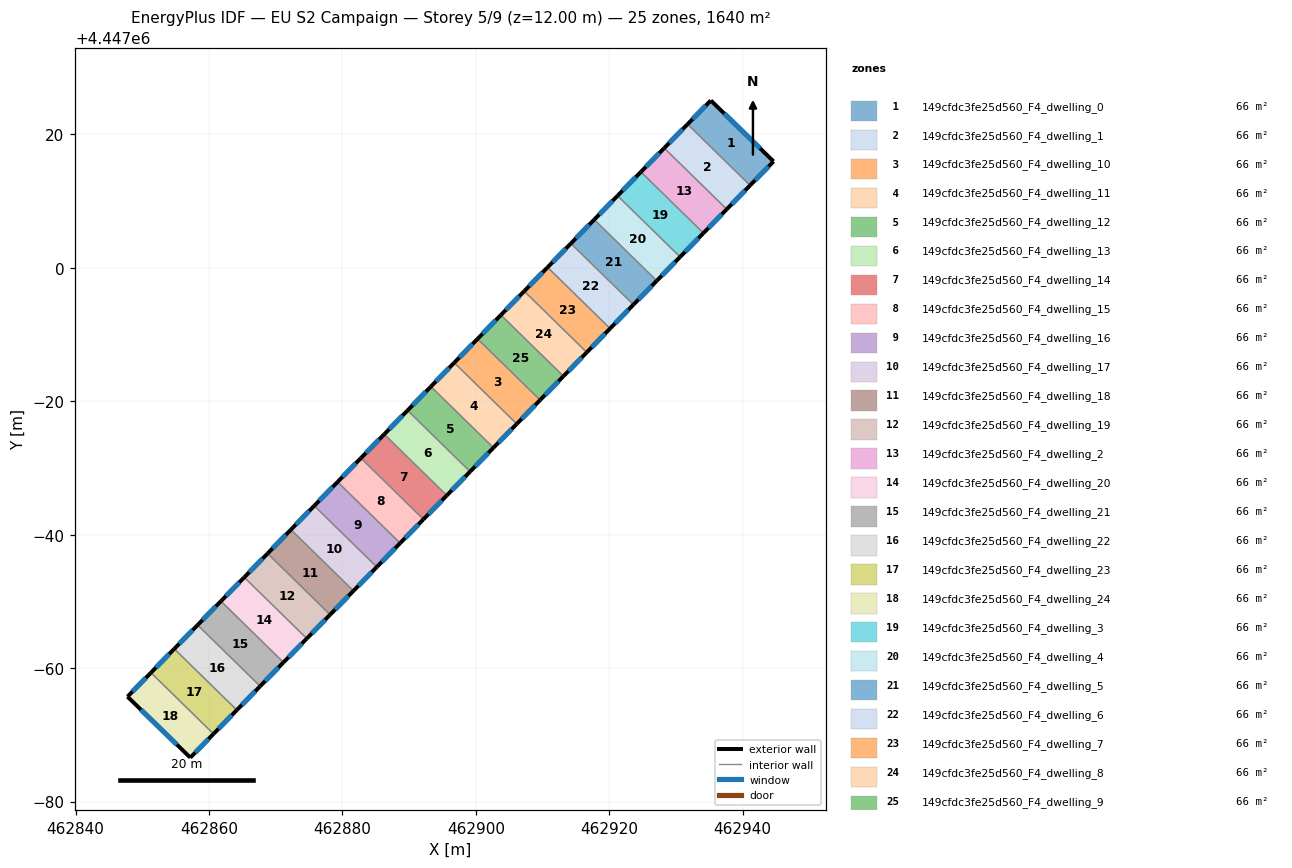
=== STOREY PLAN SPEC (per zone: floor XY polygon, exterior-wall plan segments, windows/doors) ===
zone 1: 149cfdc3fe25d560_F4_dwelling_0  (65.6 m²)
  floor: (462944.63, 4447015.95) (462941.12, 4447012.36) (462931.74, 4447021.53) (462935.23, 4447025.08)
  exterior wall: (462935.23, 4447025.08) – (462931.74, 4447021.53)  [5.0 m]
    window: (462934.48, 4447024.32) – (462932.49, 4447022.29)  [4.9 m²]
  exterior wall: (462944.63, 4447015.95) – (462935.23, 4447025.08)  [13.1 m]
    window: (462942.62, 4447017.90) – (462937.24, 4447023.13)  [12.9 m²]
  exterior wall: (462941.12, 4447012.36) – (462944.63, 4447015.95)  [5.0 m]
    window: (462941.87, 4447013.12) – (462943.88, 4447015.18)  [4.9 m²]
  interior walls: 1
zone 2: 149cfdc3fe25d560_F4_dwelling_1  (65.6 m²)
  floor: (462941.12, 4447012.36) (462937.62, 4447008.78) (462928.25, 4447017.95) (462931.74, 4447021.53)
  exterior wall: (462931.74, 4447021.53) – (462928.25, 4447017.95)  [5.0 m]
    window: (462930.99, 4447020.76) – (462929.00, 4447018.71)  [4.9 m²]
  exterior wall: (462937.62, 4447008.78) – (462941.12, 4447012.36)  [5.0 m]
    window: (462938.37, 4447009.54) – (462940.37, 4447011.59)  [4.9 m²]
  interior walls: 2
zone 3: 149cfdc3fe25d560_F4_dwelling_10  (65.6 m²)
  floor: (462909.64, 4446980.18) (462906.14, 4446976.60) (462896.77, 4446985.77) (462900.26, 4446989.35)
  exterior wall: (462900.26, 4446989.35) – (462896.77, 4446985.77)  [5.0 m]
    window: (462899.51, 4446988.58) – (462897.52, 4446986.54)  [4.9 m²]
  exterior wall: (462906.14, 4446976.60) – (462909.64, 4446980.18)  [5.0 m]
    window: (462906.89, 4446977.37) – (462908.89, 4446979.41)  [4.9 m²]
  interior walls: 2
zone 4: 149cfdc3fe25d560_F4_dwelling_11  (65.6 m²)
  floor: (462906.14, 4446976.60) (462902.65, 4446973.03) (462893.27, 4446982.20) (462896.77, 4446985.77)
  exterior wall: (462896.77, 4446985.77) – (462893.27, 4446982.20)  [5.0 m]
    window: (462896.02, 4446985.01) – (462894.02, 4446982.97)  [4.9 m²]
  exterior wall: (462902.65, 4446973.03) – (462906.14, 4446976.60)  [5.0 m]
    window: (462903.39, 4446973.79) – (462905.39, 4446975.84)  [4.9 m²]
  interior walls: 2
zone 5: 149cfdc3fe25d560_F4_dwelling_12  (65.6 m²)
  floor: (462902.65, 4446973.03) (462899.15, 4446969.45) (462889.77, 4446978.62) (462893.27, 4446982.20)
  exterior wall: (462893.27, 4446982.20) – (462889.77, 4446978.62)  [5.0 m]
    window: (462892.52, 4446981.43) – (462890.52, 4446979.39)  [4.9 m²]
  exterior wall: (462899.15, 4446969.45) – (462902.65, 4446973.03)  [5.0 m]
    window: (462899.90, 4446970.22) – (462901.90, 4446972.26)  [4.9 m²]
  interior walls: 2
zone 6: 149cfdc3fe25d560_F4_dwelling_13  (65.6 m²)
  floor: (462899.15, 4446969.45) (462895.65, 4446965.88) (462886.28, 4446975.05) (462889.77, 4446978.62)
  exterior wall: (462889.77, 4446978.62) – (462886.28, 4446975.05)  [5.0 m]
    window: (462889.02, 4446977.86) – (462887.02, 4446975.82)  [4.9 m²]
  exterior wall: (462895.65, 4446965.88) – (462899.15, 4446969.45)  [5.0 m]
    window: (462896.40, 4446966.64) – (462898.40, 4446968.69)  [4.9 m²]
  interior walls: 2
zone 7: 149cfdc3fe25d560_F4_dwelling_14  (65.6 m²)
  floor: (462895.65, 4446965.88) (462892.15, 4446962.30) (462882.78, 4446971.47) (462886.28, 4446975.05)
  exterior wall: (462886.28, 4446975.05) – (462882.78, 4446971.47)  [5.0 m]
    window: (462885.53, 4446974.28) – (462883.53, 4446972.24)  [4.9 m²]
  exterior wall: (462892.15, 4446962.30) – (462895.65, 4446965.88)  [5.0 m]
    window: (462892.90, 4446963.07) – (462894.90, 4446965.11)  [4.9 m²]
  interior walls: 2
zone 8: 149cfdc3fe25d560_F4_dwelling_15  (65.6 m²)
  floor: (462892.15, 4446962.30) (462888.66, 4446958.73) (462879.28, 4446967.90) (462882.78, 4446971.47)
  exterior wall: (462882.78, 4446971.47) – (462879.28, 4446967.90)  [5.0 m]
    window: (462882.03, 4446970.71) – (462880.03, 4446968.67)  [4.9 m²]
  exterior wall: (462888.66, 4446958.73) – (462892.15, 4446962.30)  [5.0 m]
    window: (462889.41, 4446959.49) – (462891.41, 4446961.54)  [4.9 m²]
  interior walls: 2
zone 9: 149cfdc3fe25d560_F4_dwelling_16  (65.6 m²)
  floor: (462888.66, 4446958.73) (462885.16, 4446955.15) (462875.78, 4446964.33) (462879.28, 4446967.90)
  exterior wall: (462879.28, 4446967.90) – (462875.78, 4446964.33)  [5.0 m]
    window: (462878.53, 4446967.14) – (462876.53, 4446965.09)  [4.9 m²]
  exterior wall: (462885.16, 4446955.15) – (462888.66, 4446958.73)  [5.0 m]
    window: (462885.91, 4446955.92) – (462887.91, 4446957.96)  [4.9 m²]
  interior walls: 2
zone 10: 149cfdc3fe25d560_F4_dwelling_17  (65.6 m²)
  floor: (462885.16, 4446955.15) (462881.66, 4446951.58) (462872.29, 4446960.75) (462875.78, 4446964.33)
  exterior wall: (462875.78, 4446964.33) – (462872.29, 4446960.75)  [5.0 m]
    window: (462875.03, 4446963.56) – (462873.04, 4446961.52)  [4.9 m²]
  exterior wall: (462881.66, 4446951.58) – (462885.16, 4446955.15)  [5.0 m]
    window: (462882.41, 4446952.34) – (462884.41, 4446954.39)  [4.9 m²]
  interior walls: 2
zone 11: 149cfdc3fe25d560_F4_dwelling_18  (65.6 m²)
  floor: (462881.66, 4446951.58) (462878.17, 4446948.00) (462868.79, 4446957.18) (462872.29, 4446960.75)
  exterior wall: (462872.29, 4446960.75) – (462868.79, 4446957.18)  [5.0 m]
    window: (462871.54, 4446959.99) – (462869.54, 4446957.94)  [4.9 m²]
  exterior wall: (462878.17, 4446948.00) – (462881.66, 4446951.58)  [5.0 m]
    window: (462878.92, 4446948.77) – (462880.91, 4446950.81)  [4.9 m²]
  interior walls: 2
zone 12: 149cfdc3fe25d560_F4_dwelling_19  (65.6 m²)
  floor: (462878.17, 4446948.00) (462874.67, 4446944.43) (462865.29, 4446953.60) (462868.79, 4446957.18)
  exterior wall: (462868.79, 4446957.18) – (462865.29, 4446953.60)  [5.0 m]
    window: (462868.04, 4446956.41) – (462866.04, 4446954.37)  [4.9 m²]
  exterior wall: (462874.67, 4446944.43) – (462878.17, 4446948.00)  [5.0 m]
    window: (462875.42, 4446945.20) – (462877.42, 4446947.24)  [4.9 m²]
  interior walls: 2
zone 13: 149cfdc3fe25d560_F4_dwelling_2  (65.6 m²)
  floor: (462937.62, 4447008.78) (462934.12, 4447005.20) (462924.75, 4447014.38) (462928.25, 4447017.95)
  exterior wall: (462928.25, 4447017.95) – (462924.75, 4447014.38)  [5.0 m]
    window: (462927.50, 4447017.18) – (462925.50, 4447015.14)  [4.9 m²]
  exterior wall: (462934.12, 4447005.20) – (462937.62, 4447008.78)  [5.0 m]
    window: (462934.87, 4447005.97) – (462936.87, 4447008.01)  [4.9 m²]
  interior walls: 2
zone 14: 149cfdc3fe25d560_F4_dwelling_20  (65.6 m²)
  floor: (462874.67, 4446944.43) (462871.17, 4446940.86) (462861.80, 4446950.03) (462865.29, 4446953.60)
  exterior wall: (462865.29, 4446953.60) – (462861.80, 4446950.03)  [5.0 m]
    window: (462864.54, 4446952.84) – (462862.55, 4446950.80)  [4.9 m²]
  exterior wall: (462871.17, 4446940.86) – (462874.67, 4446944.43)  [5.0 m]
    window: (462871.92, 4446941.62) – (462873.92, 4446943.67)  [4.9 m²]
  interior walls: 2
zone 15: 149cfdc3fe25d560_F4_dwelling_21  (65.6 m²)
  floor: (462871.17, 4446940.86) (462867.68, 4446937.28) (462858.30, 4446946.46) (462861.80, 4446950.03)
  exterior wall: (462861.80, 4446950.03) – (462858.30, 4446946.46)  [5.0 m]
    window: (462861.05, 4446949.26) – (462859.05, 4446947.22)  [4.9 m²]
  exterior wall: (462867.68, 4446937.28) – (462871.17, 4446940.86)  [5.0 m]
    window: (462868.43, 4446938.05) – (462870.43, 4446940.09)  [4.9 m²]
  interior walls: 2
zone 16: 149cfdc3fe25d560_F4_dwelling_22  (65.6 m²)
  floor: (462867.68, 4446937.28) (462864.18, 4446933.71) (462854.80, 4446942.88) (462858.30, 4446946.46)
  exterior wall: (462858.30, 4446946.46) – (462854.80, 4446942.88)  [5.0 m]
    window: (462857.55, 4446945.69) – (462855.55, 4446943.65)  [4.9 m²]
  exterior wall: (462864.18, 4446933.71) – (462867.68, 4446937.28)  [5.0 m]
    window: (462864.93, 4446934.47) – (462866.93, 4446936.52)  [4.9 m²]
  interior walls: 2
zone 17: 149cfdc3fe25d560_F4_dwelling_23  (65.6 m²)
  floor: (462864.18, 4446933.71) (462860.68, 4446930.13) (462851.31, 4446939.31) (462854.80, 4446942.88)
  exterior wall: (462854.80, 4446942.88) – (462851.31, 4446939.31)  [5.0 m]
    window: (462854.05, 4446942.12) – (462852.06, 4446940.07)  [4.9 m²]
  exterior wall: (462860.68, 4446930.13) – (462864.18, 4446933.71)  [5.0 m]
    window: (462861.43, 4446930.90) – (462863.43, 4446932.94)  [4.9 m²]
  interior walls: 2
zone 18: 149cfdc3fe25d560_F4_dwelling_24  (65.6 m²)
  floor: (462860.68, 4446930.13) (462857.21, 4446926.58) (462847.79, 4446935.72) (462851.31, 4446939.31)
  exterior wall: (462847.79, 4446935.72) – (462857.21, 4446926.58)  [13.1 m]
    window: (462849.81, 4446933.76) – (462855.19, 4446928.54)  [12.9 m²]
  exterior wall: (462851.31, 4446939.31) – (462847.79, 4446935.72)  [5.0 m]
    window: (462850.55, 4446938.54) – (462848.54, 4446936.49)  [4.9 m²]
  exterior wall: (462857.21, 4446926.58) – (462860.68, 4446930.13)  [5.0 m]
    window: (462857.95, 4446927.34) – (462859.94, 4446929.37)  [4.9 m²]
  interior walls: 1
zone 19: 149cfdc3fe25d560_F4_dwelling_3  (65.6 m²)
  floor: (462934.12, 4447005.20) (462930.62, 4447001.63) (462921.25, 4447010.80) (462924.75, 4447014.38)
  exterior wall: (462924.75, 4447014.38) – (462921.25, 4447010.80)  [5.0 m]
    window: (462924.00, 4447013.61) – (462922.00, 4447011.56)  [4.9 m²]
  exterior wall: (462930.62, 4447001.63) – (462934.12, 4447005.20)  [5.0 m]
    window: (462931.37, 4447002.39) – (462933.37, 4447004.44)  [4.9 m²]
  interior walls: 2
zone 20: 149cfdc3fe25d560_F4_dwelling_4  (65.6 m²)
  floor: (462930.62, 4447001.63) (462927.13, 4446998.05) (462917.75, 4447007.22) (462921.25, 4447010.80)
  exterior wall: (462921.25, 4447010.80) – (462917.75, 4447007.22)  [5.0 m]
    window: (462920.50, 4447010.03) – (462918.50, 4447007.99)  [4.9 m²]
  exterior wall: (462927.13, 4446998.05) – (462930.62, 4447001.63)  [5.0 m]
    window: (462927.88, 4446998.82) – (462929.88, 4447000.86)  [4.9 m²]
  interior walls: 2
zone 21: 149cfdc3fe25d560_F4_dwelling_5  (65.6 m²)
  floor: (462927.13, 4446998.05) (462923.63, 4446994.48) (462914.26, 4447003.65) (462917.75, 4447007.22)
  exterior wall: (462917.75, 4447007.22) – (462914.26, 4447003.65)  [5.0 m]
    window: (462917.00, 4447006.46) – (462915.00, 4447004.41)  [4.9 m²]
  exterior wall: (462923.63, 4446994.48) – (462927.13, 4446998.05)  [5.0 m]
    window: (462924.38, 4446995.24) – (462926.38, 4446997.29)  [4.9 m²]
  interior walls: 2
zone 22: 149cfdc3fe25d560_F4_dwelling_6  (65.6 m²)
  floor: (462923.63, 4446994.48) (462920.13, 4446990.90) (462910.76, 4447000.07) (462914.26, 4447003.65)
  exterior wall: (462914.26, 4447003.65) – (462910.76, 4447000.07)  [5.0 m]
    window: (462913.51, 4447002.88) – (462911.51, 4447000.84)  [4.9 m²]
  exterior wall: (462920.13, 4446990.90) – (462923.63, 4446994.48)  [5.0 m]
    window: (462920.88, 4446991.67) – (462922.88, 4446993.71)  [4.9 m²]
  interior walls: 2
zone 23: 149cfdc3fe25d560_F4_dwelling_7  (65.6 m²)
  floor: (462920.13, 4446990.90) (462916.64, 4446987.33) (462907.26, 4446996.50) (462910.76, 4447000.07)
  exterior wall: (462910.76, 4447000.07) – (462907.26, 4446996.50)  [5.0 m]
    window: (462910.01, 4446999.31) – (462908.01, 4446997.26)  [4.9 m²]
  exterior wall: (462916.64, 4446987.33) – (462920.13, 4446990.90)  [5.0 m]
    window: (462917.38, 4446988.09) – (462919.38, 4446990.14)  [4.9 m²]
  interior walls: 2
zone 24: 149cfdc3fe25d560_F4_dwelling_8  (65.6 m²)
  floor: (462916.64, 4446987.33) (462913.14, 4446983.75) (462903.76, 4446992.92) (462907.26, 4446996.50)
  exterior wall: (462907.26, 4446996.50) – (462903.76, 4446992.92)  [5.0 m]
    window: (462906.51, 4446995.73) – (462904.51, 4446993.69)  [4.9 m²]
  exterior wall: (462913.14, 4446983.75) – (462916.64, 4446987.33)  [5.0 m]
    window: (462913.89, 4446984.52) – (462915.89, 4446986.56)  [4.9 m²]
  interior walls: 2
zone 25: 149cfdc3fe25d560_F4_dwelling_9  (65.6 m²)
  floor: (462913.14, 4446983.75) (462909.64, 4446980.18) (462900.26, 4446989.35) (462903.76, 4446992.92)
  exterior wall: (462903.76, 4446992.92) – (462900.26, 4446989.35)  [5.0 m]
    window: (462903.01, 4446992.16) – (462901.01, 4446990.11)  [4.9 m²]
  exterior wall: (462909.64, 4446980.18) – (462913.14, 4446983.75)  [5.0 m]
    window: (462910.39, 4446980.94) – (462912.39, 4446982.99)  [4.9 m²]
  interior walls: 2

=== DERIVED (storey summary) ===
Building: EU S2 Campaign
Storey: 5 of 9  (floor level z = 12.00 m)
Storey gross floor area: 1639.8 m²
Zones on this storey: 25
  - 149cfdc3fe25d560_F4_dwelling_0: floor 65.6 m²; exterior wall 23.1 m (69.4 m²); 3 window(s) 22.7 m²; WWR 32.7%
  - 149cfdc3fe25d560_F4_dwelling_1: floor 65.6 m²; exterior wall 10.0 m (30.0 m²); 2 window(s) 9.8 m²; WWR 32.7%
  - 149cfdc3fe25d560_F4_dwelling_10: floor 65.6 m²; exterior wall 10.0 m (30.0 m²); 2 window(s) 9.8 m²; WWR 32.7%
  - 149cfdc3fe25d560_F4_dwelling_11: floor 65.6 m²; exterior wall 10.0 m (30.0 m²); 2 window(s) 9.8 m²; WWR 32.7%
  - 149cfdc3fe25d560_F4_dwelling_12: floor 65.6 m²; exterior wall 10.0 m (30.0 m²); 2 window(s) 9.8 m²; WWR 32.7%
  - 149cfdc3fe25d560_F4_dwelling_13: floor 65.6 m²; exterior wall 10.0 m (30.0 m²); 2 window(s) 9.8 m²; WWR 32.7%
  - 149cfdc3fe25d560_F4_dwelling_14: floor 65.6 m²; exterior wall 10.0 m (30.0 m²); 2 window(s) 9.8 m²; WWR 32.7%
  - 149cfdc3fe25d560_F4_dwelling_15: floor 65.6 m²; exterior wall 10.0 m (30.0 m²); 2 window(s) 9.8 m²; WWR 32.7%
  - 149cfdc3fe25d560_F4_dwelling_16: floor 65.6 m²; exterior wall 10.0 m (30.0 m²); 2 window(s) 9.8 m²; WWR 32.7%
  - 149cfdc3fe25d560_F4_dwelling_17: floor 65.6 m²; exterior wall 10.0 m (30.0 m²); 2 window(s) 9.8 m²; WWR 32.7%
  - 149cfdc3fe25d560_F4_dwelling_18: floor 65.6 m²; exterior wall 10.0 m (30.0 m²); 2 window(s) 9.8 m²; WWR 32.7%
  - 149cfdc3fe25d560_F4_dwelling_19: floor 65.6 m²; exterior wall 10.0 m (30.0 m²); 2 window(s) 9.8 m²; WWR 32.7%
  - 149cfdc3fe25d560_F4_dwelling_2: floor 65.6 m²; exterior wall 10.0 m (30.0 m²); 2 window(s) 9.8 m²; WWR 32.7%
  - 149cfdc3fe25d560_F4_dwelling_20: floor 65.6 m²; exterior wall 10.0 m (30.0 m²); 2 window(s) 9.8 m²; WWR 32.7%
  - 149cfdc3fe25d560_F4_dwelling_21: floor 65.6 m²; exterior wall 10.0 m (30.0 m²); 2 window(s) 9.8 m²; WWR 32.7%
  - 149cfdc3fe25d560_F4_dwelling_22: floor 65.6 m²; exterior wall 10.0 m (30.0 m²); 2 window(s) 9.8 m²; WWR 32.7%
  - 149cfdc3fe25d560_F4_dwelling_23: floor 65.6 m²; exterior wall 10.0 m (30.0 m²); 2 window(s) 9.8 m²; WWR 32.7%
  - 149cfdc3fe25d560_F4_dwelling_24: floor 65.6 m²; exterior wall 23.1 m (69.4 m²); 3 window(s) 22.7 m²; WWR 32.7%
  - 149cfdc3fe25d560_F4_dwelling_3: floor 65.6 m²; exterior wall 10.0 m (30.0 m²); 2 window(s) 9.8 m²; WWR 32.7%
  - 149cfdc3fe25d560_F4_dwelling_4: floor 65.6 m²; exterior wall 10.0 m (30.0 m²); 2 window(s) 9.8 m²; WWR 32.7%
  - 149cfdc3fe25d560_F4_dwelling_5: floor 65.6 m²; exterior wall 10.0 m (30.0 m²); 2 window(s) 9.8 m²; WWR 32.7%
  - 149cfdc3fe25d560_F4_dwelling_6: floor 65.6 m²; exterior wall 10.0 m (30.0 m²); 2 window(s) 9.8 m²; WWR 32.7%
  - 149cfdc3fe25d560_F4_dwelling_7: floor 65.6 m²; exterior wall 10.0 m (30.0 m²); 2 window(s) 9.8 m²; WWR 32.7%
  - 149cfdc3fe25d560_F4_dwelling_8: floor 65.6 m²; exterior wall 10.0 m (30.0 m²); 2 window(s) 9.8 m²; WWR 32.7%
  - 149cfdc3fe25d560_F4_dwelling_9: floor 65.6 m²; exterior wall 10.0 m (30.0 m²); 2 window(s) 9.8 m²; WWR 32.7%
Zone adjacency (shared interzone walls):
  - 149cfdc3fe25d560_F4_dwelling_0 ↔ 149cfdc3fe25d560_F4_dwelling_1
  - 149cfdc3fe25d560_F4_dwelling_1 ↔ 149cfdc3fe25d560_F4_dwelling_2
  - 149cfdc3fe25d560_F4_dwelling_10 ↔ 149cfdc3fe25d560_F4_dwelling_11
  - 149cfdc3fe25d560_F4_dwelling_10 ↔ 149cfdc3fe25d560_F4_dwelling_9
  - 149cfdc3fe25d560_F4_dwelling_11 ↔ 149cfdc3fe25d560_F4_dwelling_12
  - 149cfdc3fe25d560_F4_dwelling_12 ↔ 149cfdc3fe25d560_F4_dwelling_13
  - 149cfdc3fe25d560_F4_dwelling_13 ↔ 149cfdc3fe25d560_F4_dwelling_14
  - 149cfdc3fe25d560_F4_dwelling_14 ↔ 149cfdc3fe25d560_F4_dwelling_15
  - 149cfdc3fe25d560_F4_dwelling_15 ↔ 149cfdc3fe25d560_F4_dwelling_16
  - 149cfdc3fe25d560_F4_dwelling_16 ↔ 149cfdc3fe25d560_F4_dwelling_17
  - 149cfdc3fe25d560_F4_dwelling_17 ↔ 149cfdc3fe25d560_F4_dwelling_18
  - 149cfdc3fe25d560_F4_dwelling_18 ↔ 149cfdc3fe25d560_F4_dwelling_19
  - 149cfdc3fe25d560_F4_dwelling_19 ↔ 149cfdc3fe25d560_F4_dwelling_20
  - 149cfdc3fe25d560_F4_dwelling_2 ↔ 149cfdc3fe25d560_F4_dwelling_3
  - 149cfdc3fe25d560_F4_dwelling_20 ↔ 149cfdc3fe25d560_F4_dwelling_21
  - 149cfdc3fe25d560_F4_dwelling_21 ↔ 149cfdc3fe25d560_F4_dwelling_22
  - 149cfdc3fe25d560_F4_dwelling_22 ↔ 149cfdc3fe25d560_F4_dwelling_23
  - 149cfdc3fe25d560_F4_dwelling_23 ↔ 149cfdc3fe25d560_F4_dwelling_24
  - 149cfdc3fe25d560_F4_dwelling_3 ↔ 149cfdc3fe25d560_F4_dwelling_4
  - 149cfdc3fe25d560_F4_dwelling_4 ↔ 149cfdc3fe25d560_F4_dwelling_5
  - 149cfdc3fe25d560_F4_dwelling_5 ↔ 149cfdc3fe25d560_F4_dwelling_6
  - 149cfdc3fe25d560_F4_dwelling_6 ↔ 149cfdc3fe25d560_F4_dwelling_7
  - 149cfdc3fe25d560_F4_dwelling_7 ↔ 149cfdc3fe25d560_F4_dwelling_8
  - 149cfdc3fe25d560_F4_dwelling_8 ↔ 149cfdc3fe25d560_F4_dwelling_9